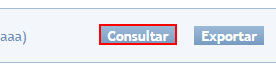
Workflow: Desafio5

Step 1: find the text box

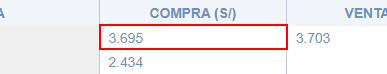
Step 2 [then]: get-text from the table cell

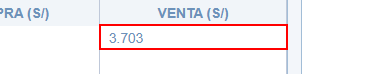
Step 3: get-text from the table cell
